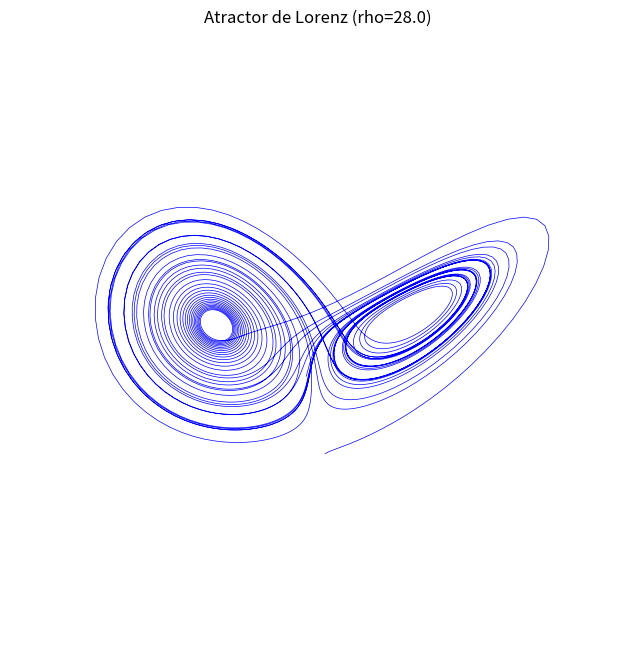

Write the Python code that produced this figure. (Note: this script raises an exception after producing the figure.)
import numpy as np
from scipy.integrate import odeint
import matplotlib.pyplot as plt
import os

# 1. Definir el sistema de ecuaciones diferenciales no lineales (Lorenz)
def lorenz(state, t, sigma, rho, beta):
    x, y, z = state
    dxdt = sigma * (y - x)
    dydt = x * (rho - z) - y
    dzdt = x * y - beta * z
    return [dxdt, dydt, dzdt]

# 2. Condiciones iniciales y parámetros de caos
sigma = 10.0
rho = 28.0     # Prueba cambiar este valor a 14.0 o 99.0 después de la primera ejecución
beta = 8.0/3.0
state0 = [1.0, 1.0, 1.0]
t = np.arange(0.0, 40.0, 0.01) # Resolver para 4000 pasos de tiempo

# 3. Integración numérica (Runge-Kutta mediante scipy)
print("Calculando integración numérica...")
states = odeint(lorenz, state0, t, args=(sigma, rho, beta))
x = states[:, 0]
y = states[:, 1]
z = states[:, 2]

# 4. Renderizar gráfica 3D
print("Generando visualización...")
fig = plt.figure(figsize=(10, 8))
ax = fig.add_subplot(111, projection='3d')
ax.plot(x, y, z, color='blue', lw=0.5)
ax.set_title(f"Atractor de Lorenz (rho={rho})")
ax.set_axis_off()

# 5. Exportar los resultados
# Esta ruta funciona en una instancia EC2 con Apache:
# plt.savefig('/var/www/html/lorenz.png', bbox_inches='tight', dpi=150)
# with open('/var/www/html/index.html', 'w') as f:
#     f.write(html_content)
#
# Para ejecutar el laboratorio localmente, guarda ambos archivos junto al script.
output_dir = os.path.dirname(os.path.abspath(__file__))
plt.savefig(
    os.path.join(output_dir, 'lorenz.png'),
    bbox_inches='tight',
    dpi=150
)

html_content = f"""
<!DOCTYPE html>
<html>
<head>
    <title>AWS SBG - Math Computacional</title>
    <style>
        body {{ font-family: system-ui; text-align: center; background-color: #f8f9fa; margin-top: 50px; }}
        .container {{ background: white; padding: 20px; border-radius: 10px; box-shadow: 0 4px 6px rgba(0,0,0,0.1); display: inline-block; }}
        h1 {{ color: #232F3E; }}
        .math {{ background: #eee; padding: 10px; border-radius: 5px; font-family: monospace; display: inline-block; text-align: left; }}
    </style>
</head>
<body>
    <div class="container">
        <h1>Simulación de Sistemas Dinámicos en AWS</h1>
        <p>Integración numérica de un modelo caótico procesado en Amazon EC2.</p>
        
        <div class="math">
            dx/dt = &sigma;(y - x)<br>
            dy/dt = x(&rho; - z) - y<br>
            dz/dt = xy - &beta;z<br>
            <br>
            <strong>Parámetros actuales:</strong><br>
            &sigma; = {sigma} | &rho; = {rho} | &beta; = {beta:.2f}
        </div>
        
        <br><br>
        <img src="lorenz.png" alt="Atractor de Lorenz" width="600">
    </div>
</body>
</html>
"""

with open(os.path.join(output_dir, 'index.html'), 'w') as f:
    f.write(html_content)

print("¡Éxito! Simulación completada. Entra a la IP de tu EC2 en tu navegador.")
